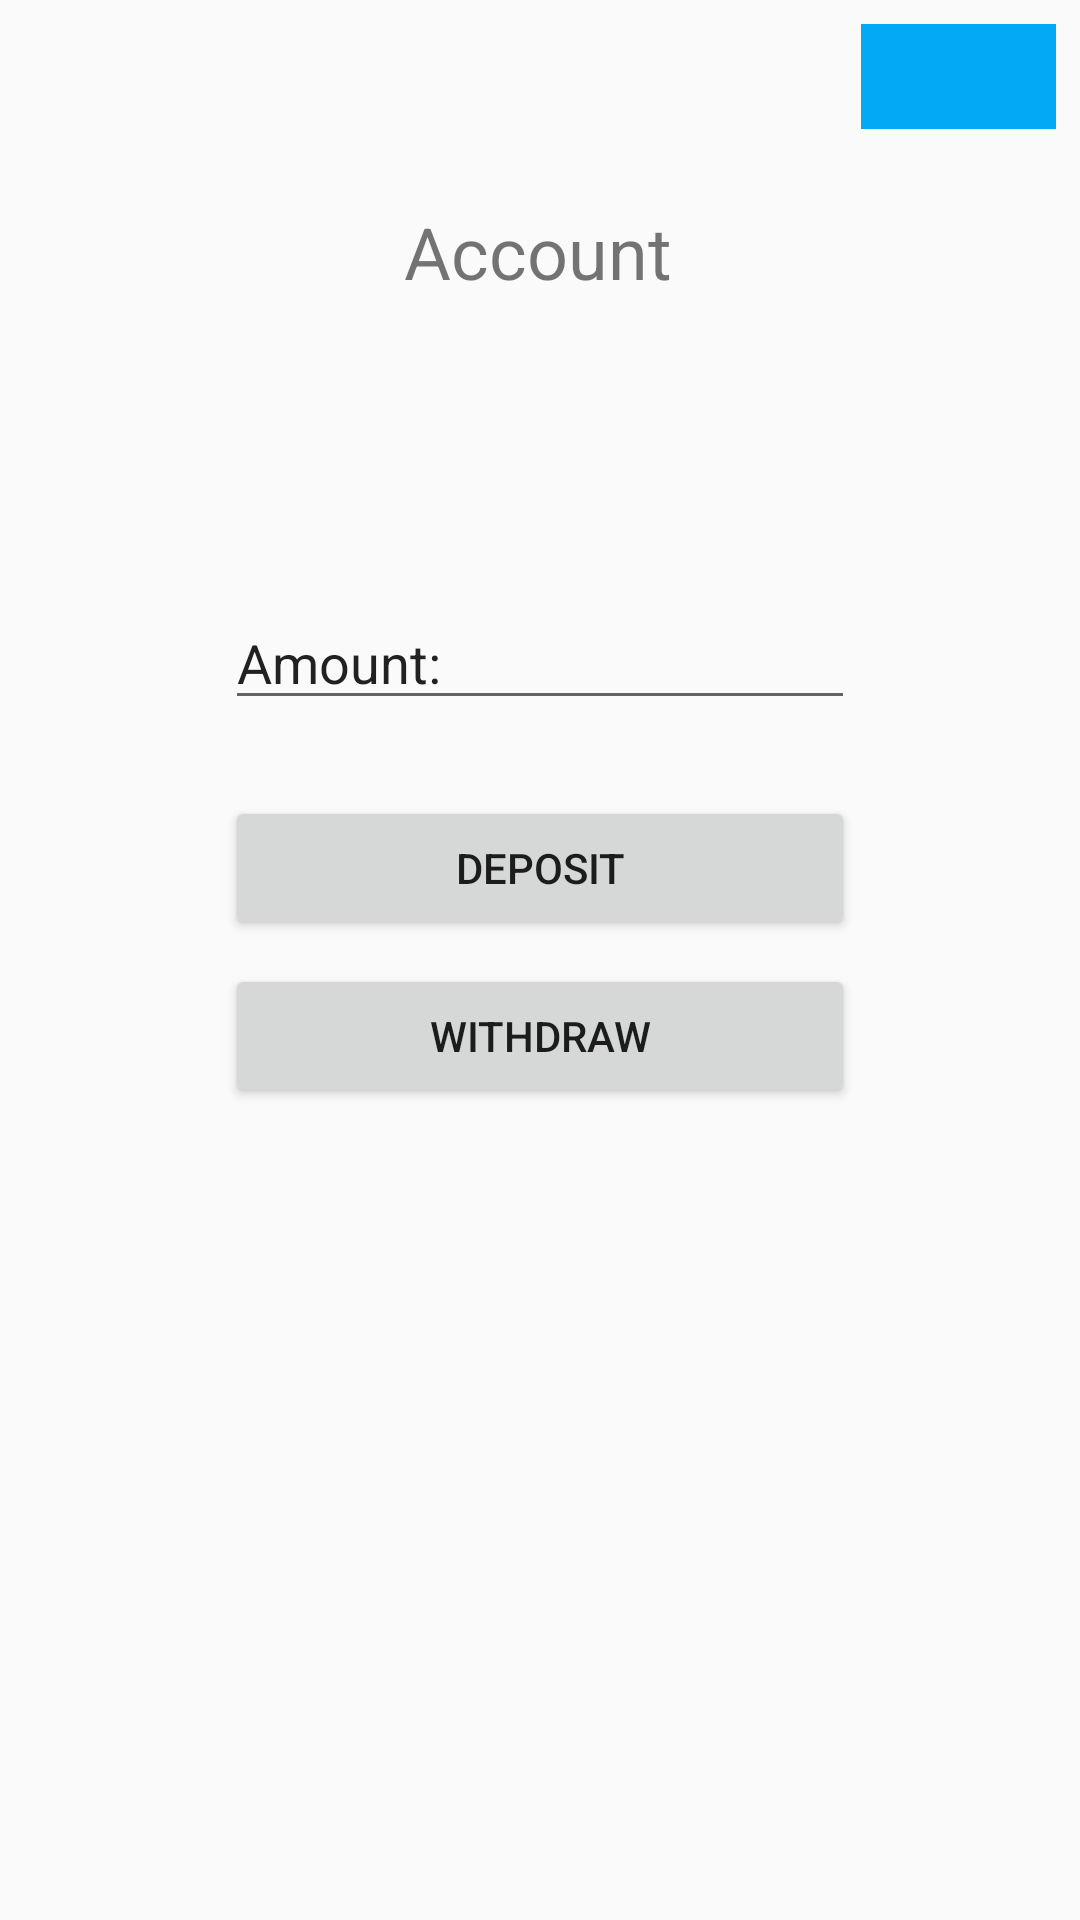

Reconstruct the res/layout file that produces this screen, plus the resources it refers to.
<!-- AndroidManifest.xml: application theme AppTheme -->
<!-- res/layout/activity_account_view.xml -->
<?xml version="1.0" encoding="utf-8"?>
<android.support.constraint.ConstraintLayout xmlns:android="http://schemas.android.com/apk/res/android"
    xmlns:app="http://schemas.android.com/apk/res-auto"
    xmlns:tools="http://schemas.android.com/tools"
    android:layout_width="match_parent"
    android:layout_height="match_parent"
    tools:context=".Activities.AccountViewActivity">

    <TextView
        android:id="@+id/account_type"
        android:layout_width="wrap_content"
        android:layout_height="wrap_content"
        android:layout_marginStart="8dp"
        android:layout_marginLeft="8dp"
        android:layout_marginTop="8dp"
        android:layout_marginEnd="8dp"
        android:layout_marginRight="8dp"
        android:layout_marginBottom="8dp"
        android:text="Account"
        android:textSize="24sp"
        app:layout_constraintBottom_toBottomOf="parent"
        app:layout_constraintEnd_toEndOf="parent"
        app:layout_constraintHorizontal_bias="0.498"
        app:layout_constraintStart_toStartOf="parent"
        app:layout_constraintTop_toTopOf="parent"
        app:layout_constraintVertical_bias="0.101" />

    <EditText
        android:id="@+id/account_amount"
        android:layout_width="wrap_content"
        android:layout_height="wrap_content"
        android:layout_marginStart="8dp"
        android:layout_marginLeft="8dp"
        android:layout_marginTop="32dp"
        android:layout_marginEnd="8dp"
        android:layout_marginRight="8dp"
        android:layout_marginBottom="8dp"
        android:editable="false"
        android:ems="10"
        android:inputType="numberDecimal"
        android:text="Amount:"
        app:layout_constraintBottom_toBottomOf="parent"
        app:layout_constraintEnd_toEndOf="parent"
        app:layout_constraintStart_toStartOf="parent"
        app:layout_constraintTop_toBottomOf="@+id/account_type"
        app:layout_constraintVertical_bias="0.145" />

    <Button
        android:id="@+id/deposit_btn"
        android:layout_width="0dp"
        android:layout_height="wrap_content"
        android:layout_marginTop="8dp"
        android:layout_marginBottom="8dp"
        android:text="Deposit"
        app:layout_constraintBottom_toBottomOf="parent"
        app:layout_constraintEnd_toEndOf="@+id/account_amount"
        app:layout_constraintHorizontal_bias="0.0"
        app:layout_constraintStart_toStartOf="@+id/account_amount"
        app:layout_constraintTop_toBottomOf="@+id/account_amount"
        app:layout_constraintVertical_bias="0.052" />

    <Button
        android:id="@+id/withdraw_btn"
        android:layout_width="0dp"
        android:layout_height="wrap_content"
        android:layout_marginTop="8dp"
        android:layout_marginBottom="8dp"
        android:text="Withdraw"
        app:layout_constraintBottom_toBottomOf="parent"
        app:layout_constraintEnd_toEndOf="@+id/deposit_btn"
        app:layout_constraintHorizontal_bias="0.0"
        app:layout_constraintStart_toStartOf="@+id/deposit_btn"
        app:layout_constraintTop_toBottomOf="@+id/deposit_btn"
        app:layout_constraintVertical_bias="0.0" />

    <Spinner
        android:id="@+id/info_spinner"
        android:layout_width="65dp"
        android:layout_height="35dp"
        android:layout_marginStart="8dp"
        android:layout_marginLeft="8dp"
        android:layout_marginTop="8dp"
        android:layout_marginEnd="8dp"
        android:layout_marginRight="8dp"
        android:layout_marginBottom="8dp"
        android:background="#03A9F4"
        app:layout_constraintBottom_toTopOf="@+id/welcomeText"
        app:layout_constraintEnd_toEndOf="parent"
        app:layout_constraintHorizontal_bias="1.0"
        app:layout_constraintStart_toStartOf="parent"
        app:layout_constraintTop_toTopOf="parent"
        app:layout_constraintVertical_bias="0.0" />

</android.support.constraint.ConstraintLayout>
<!-- resources referenced by this layout -->
<resources>
  <style name="AppTheme" parent="Theme.AppCompat.Light">
          
          <item name="colorPrimary">@color/colorKea</item>
          <item name="colorPrimaryDark">@color/colorKea</item>
          <item name="colorAccent">@color/colorKea</item>
          <item name="android:itemTextAppearance">@style/TextAppearance</item>
      </style>
  <color name="colorKea">#0c4563</color>
  <style name="TextAppearance">
          <item name="android:textColor">@color/colorKea</item>
          <item name="android:textStyle">bold</item>
      </style>
</resources>
